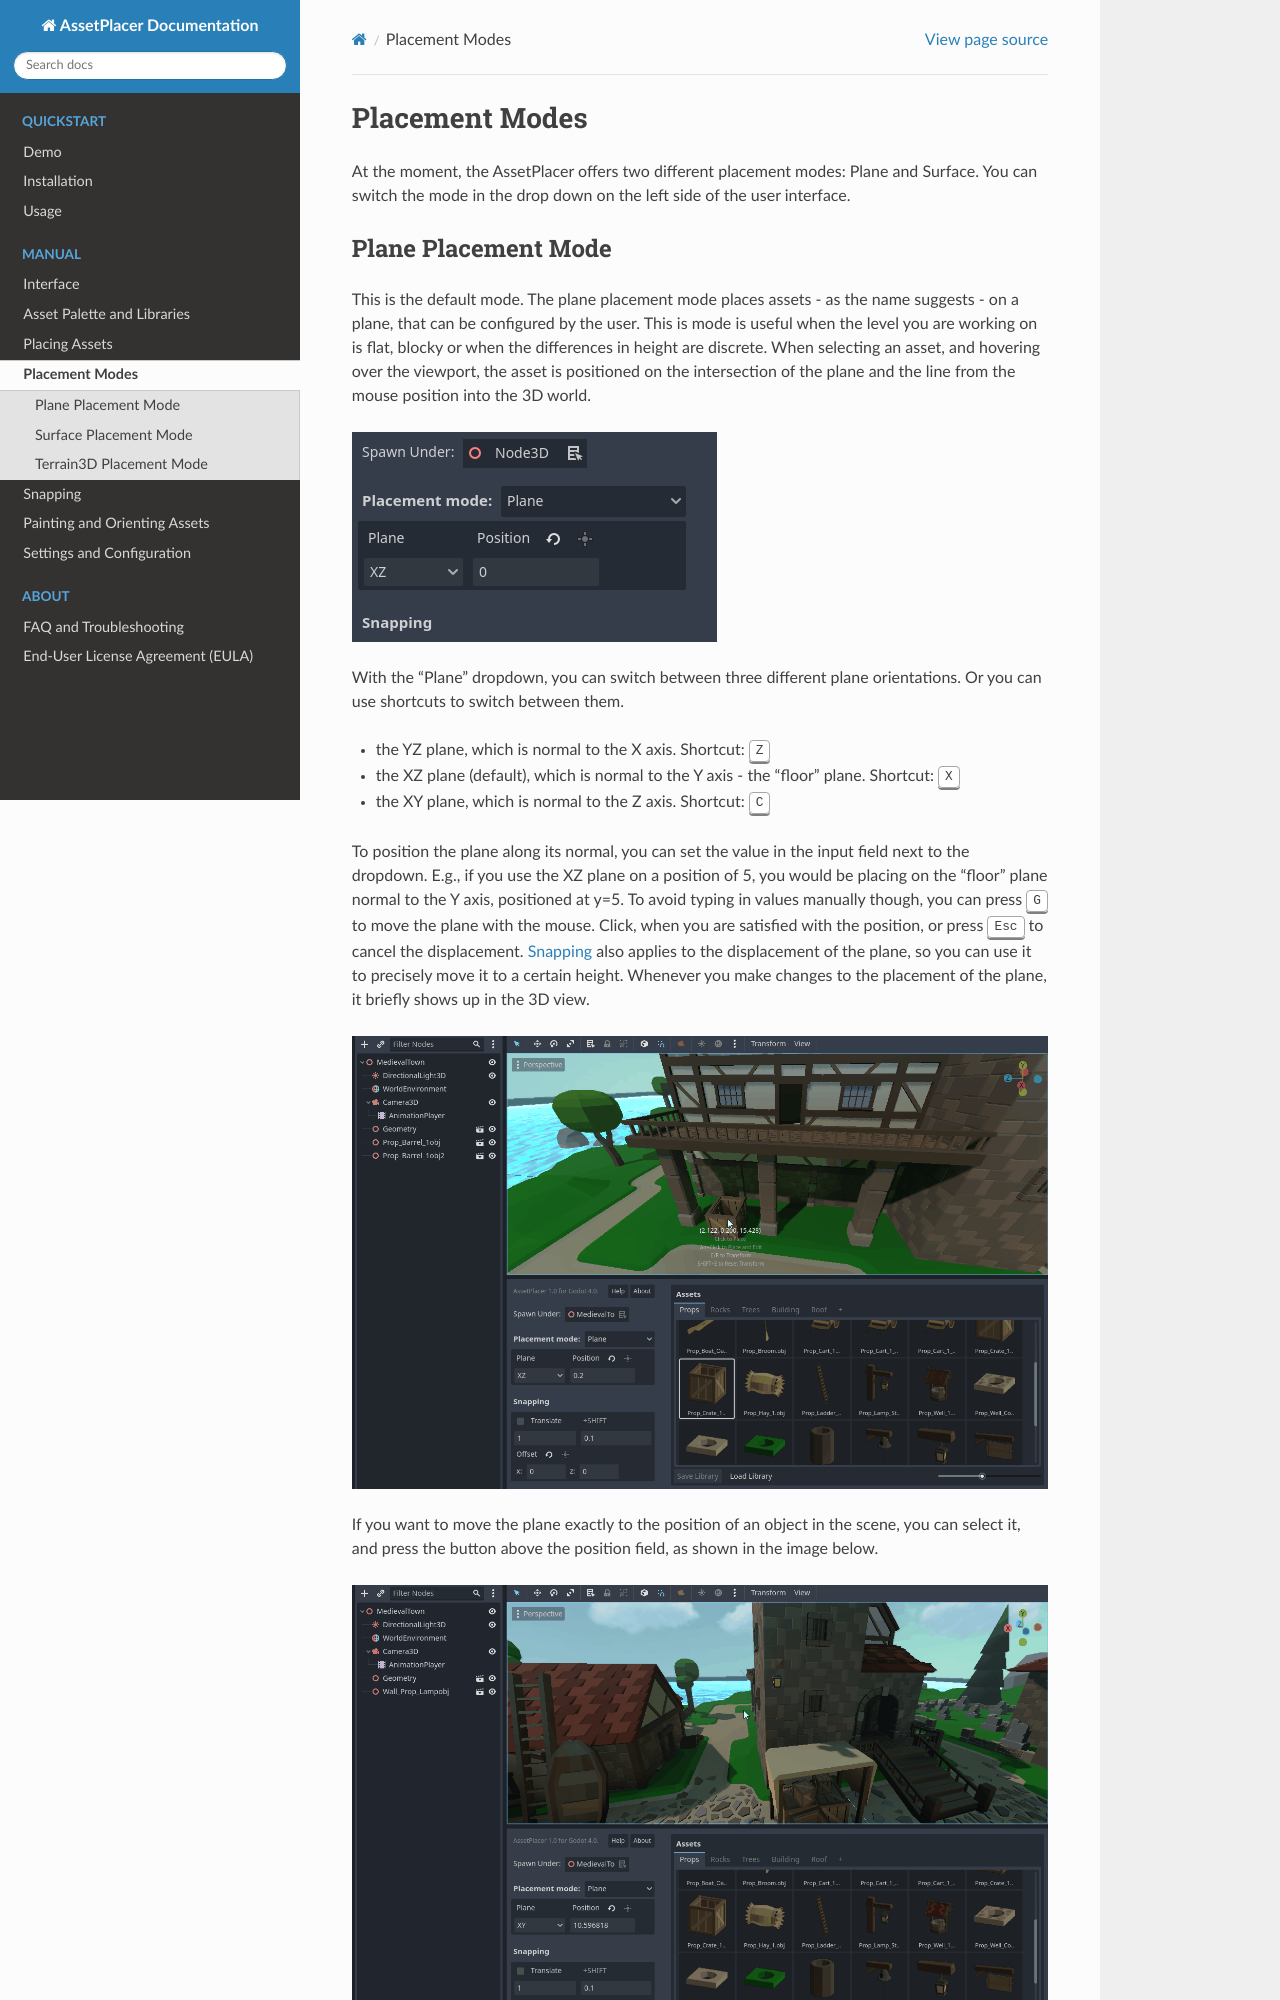

repository: CookieBadger/assetplacer-docs · page: placement_modes.html · generator: sphinx

Placement Modes
================

At the moment, the AssetPlacer offers two different placement modes: Plane and Surface. You can switch the mode in the drop down on the left side of the user interface.
